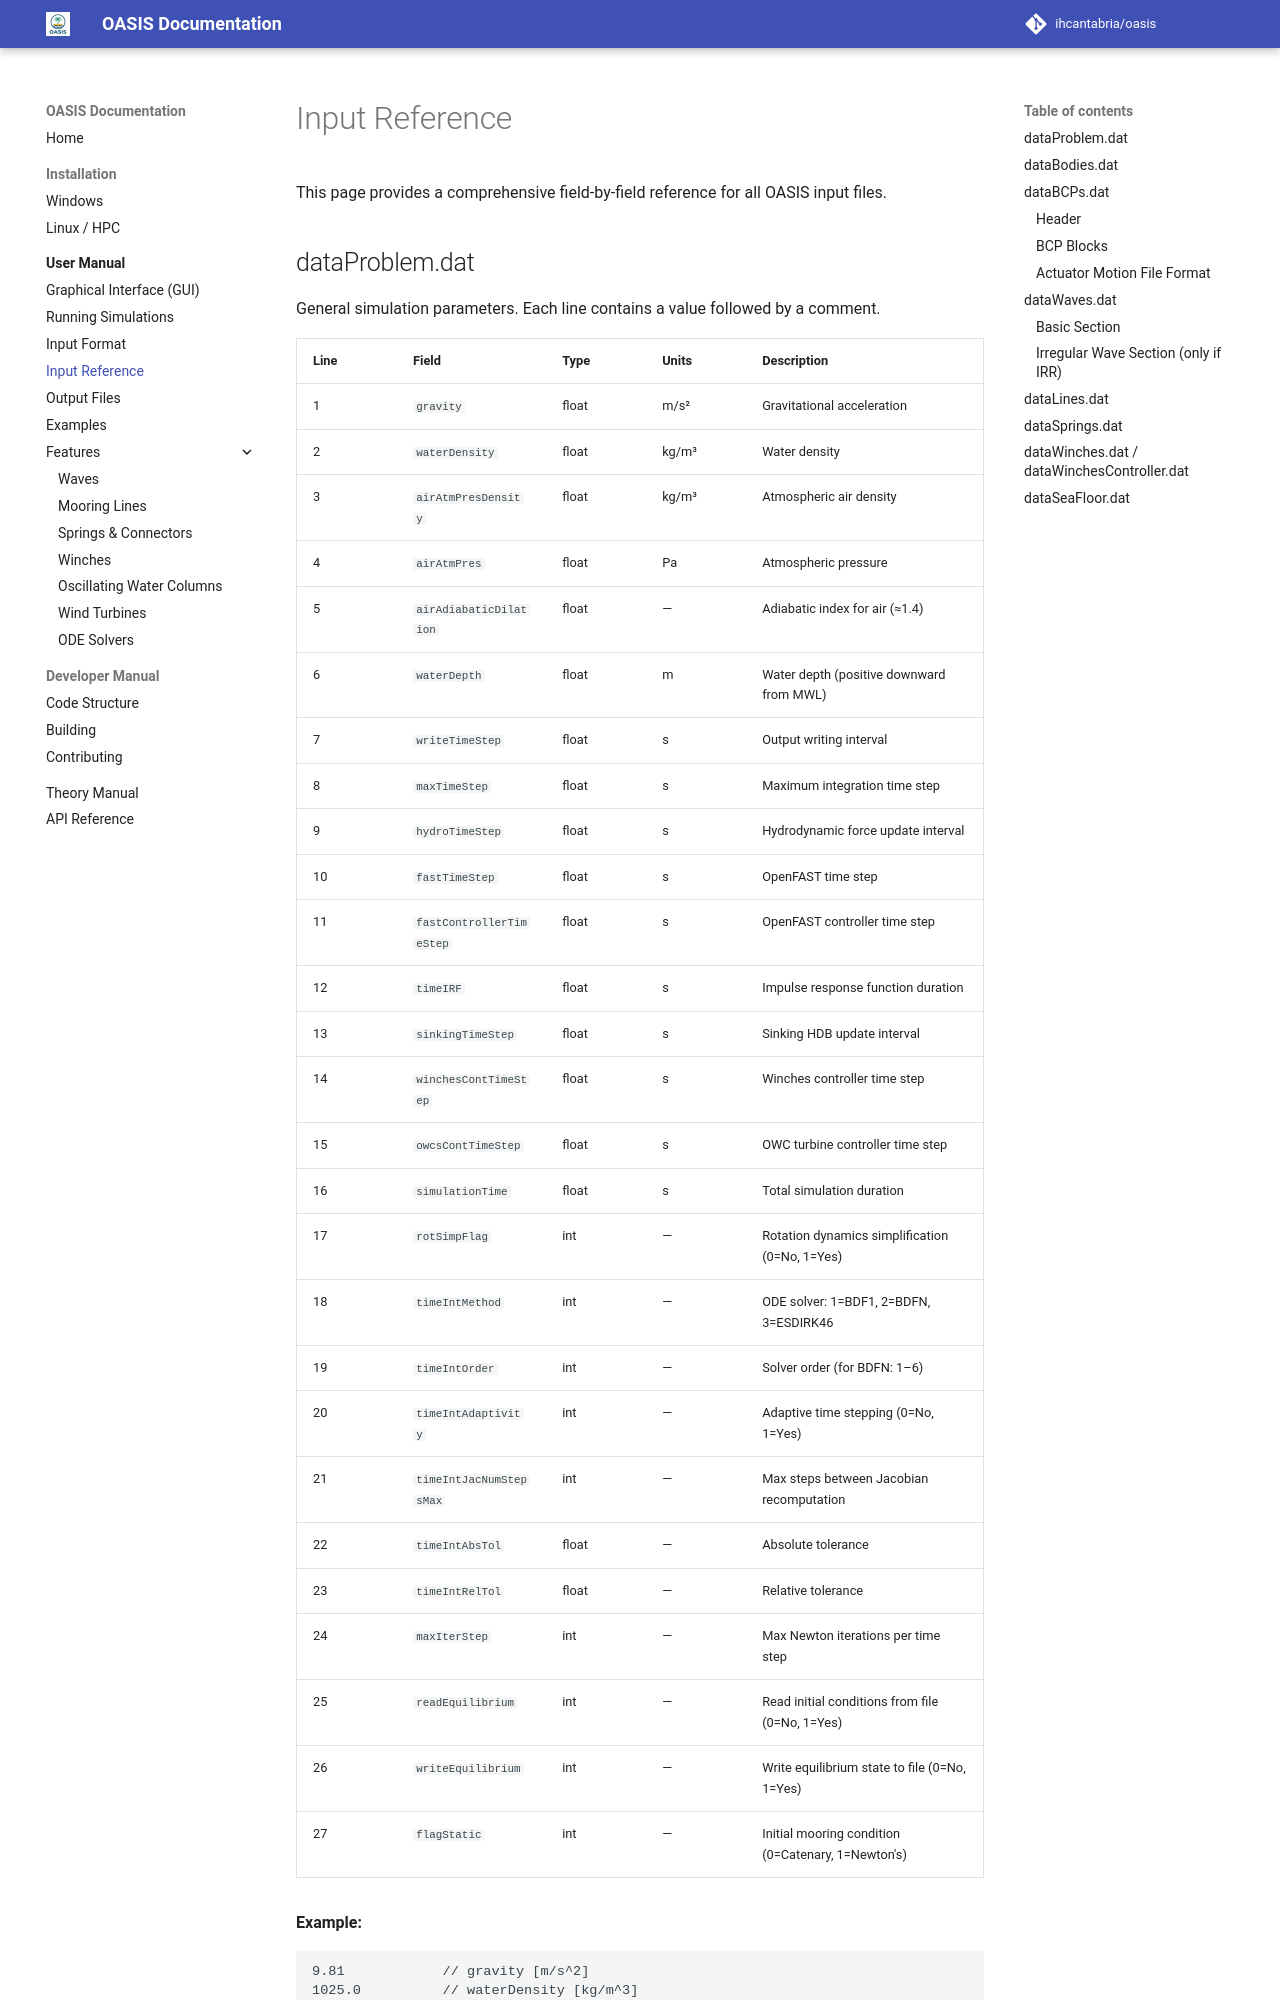

repository: IHCantabria/oasis · page: user-manual/input-reference/index.html · generator: mkdocs

# Input Reference

This page provides a comprehensive field-by-field reference for all OASIS input files.

## dataProblem.dat

General simulation parameters. Each line contains a value followed by a comment.

| Line | Field | Type | Units | Description |
|------|-------|------|-------|-------------|
| 1 | `gravity` | float | m/s² | Gravitational acceleration |
| 2 | `waterDensity` | float | kg/m³ | Water density |
| 3 | `airAtmPresDensity` | float | kg/m³ | Atmospheric air density |
| 4 | `airAtmPres` | float | Pa | Atmospheric pressure |
| 5 | `airAdiabaticDilation` | float | — | Adiabatic index for air (≈1.4) |
| 6 | `waterDepth` | float | m | Water depth (positive downward from MWL) |
| 7 | `writeTimeStep` | float | s | Output writing interval |
| 8 | `maxTimeStep` | float | s | Maximum integration time step |
| 9 | `hydroTimeStep` | float | s | Hydrodynamic force update interval |
| 10 | `fastTimeStep` | float | s | OpenFAST time step |
| 11 | `fastControllerTimeStep` | float | s | OpenFAST controller time step |
| 12 | `timeIRF` | float | s | Impulse response function duration |
| 13 | `sinkingTimeStep` | float | s | Sinking HDB update interval |
| 14 | `winchesContTimeStep` | float | s | Winches controller time step |
| 15 | `owcsContTimeStep` | float | s | OWC turbine controller time step |
| 16 | `simulationTime` | float | s | Total simulation duration |
| 17 | `rotSimpFlag` | int | — | Rotation dynamics simplification (0=No, 1=Yes) |
| 18 | `timeIntMethod` | int | — | ODE solver: 1=BDF1, 2=BDFN, 3=ESDIRK46 |
| 19 | `timeIntOrder` | int | — | Solver order (for BDFN: 1–6) |
| 20 | `timeIntAdaptivity` | int | — | Adaptive time stepping (0=No, 1=Yes) |
| 21 | `timeIntJacNumStepsMax` | int | — | Max steps between Jacobian recomputation |
| 22 | `timeIntAbsTol` | float | — | Absolute tolerance |
| 23 | `timeIntRelTol` | float | — | Relative tolerance |
| 24 | `maxIterStep` | int | — | Max Newton iterations per time step |
| 25 | `readEquilibrium` | int | — | Read initial conditions from file (0=No, 1=Yes) |
| 26 | `writeEquilibrium` | int | — | Write equilibrium state to file (0=No, 1=Yes) |
| 27 | `flagStatic` | int | — | Initial mooring condition (0=Catenary, 1=Newton's) |

**Example:**
